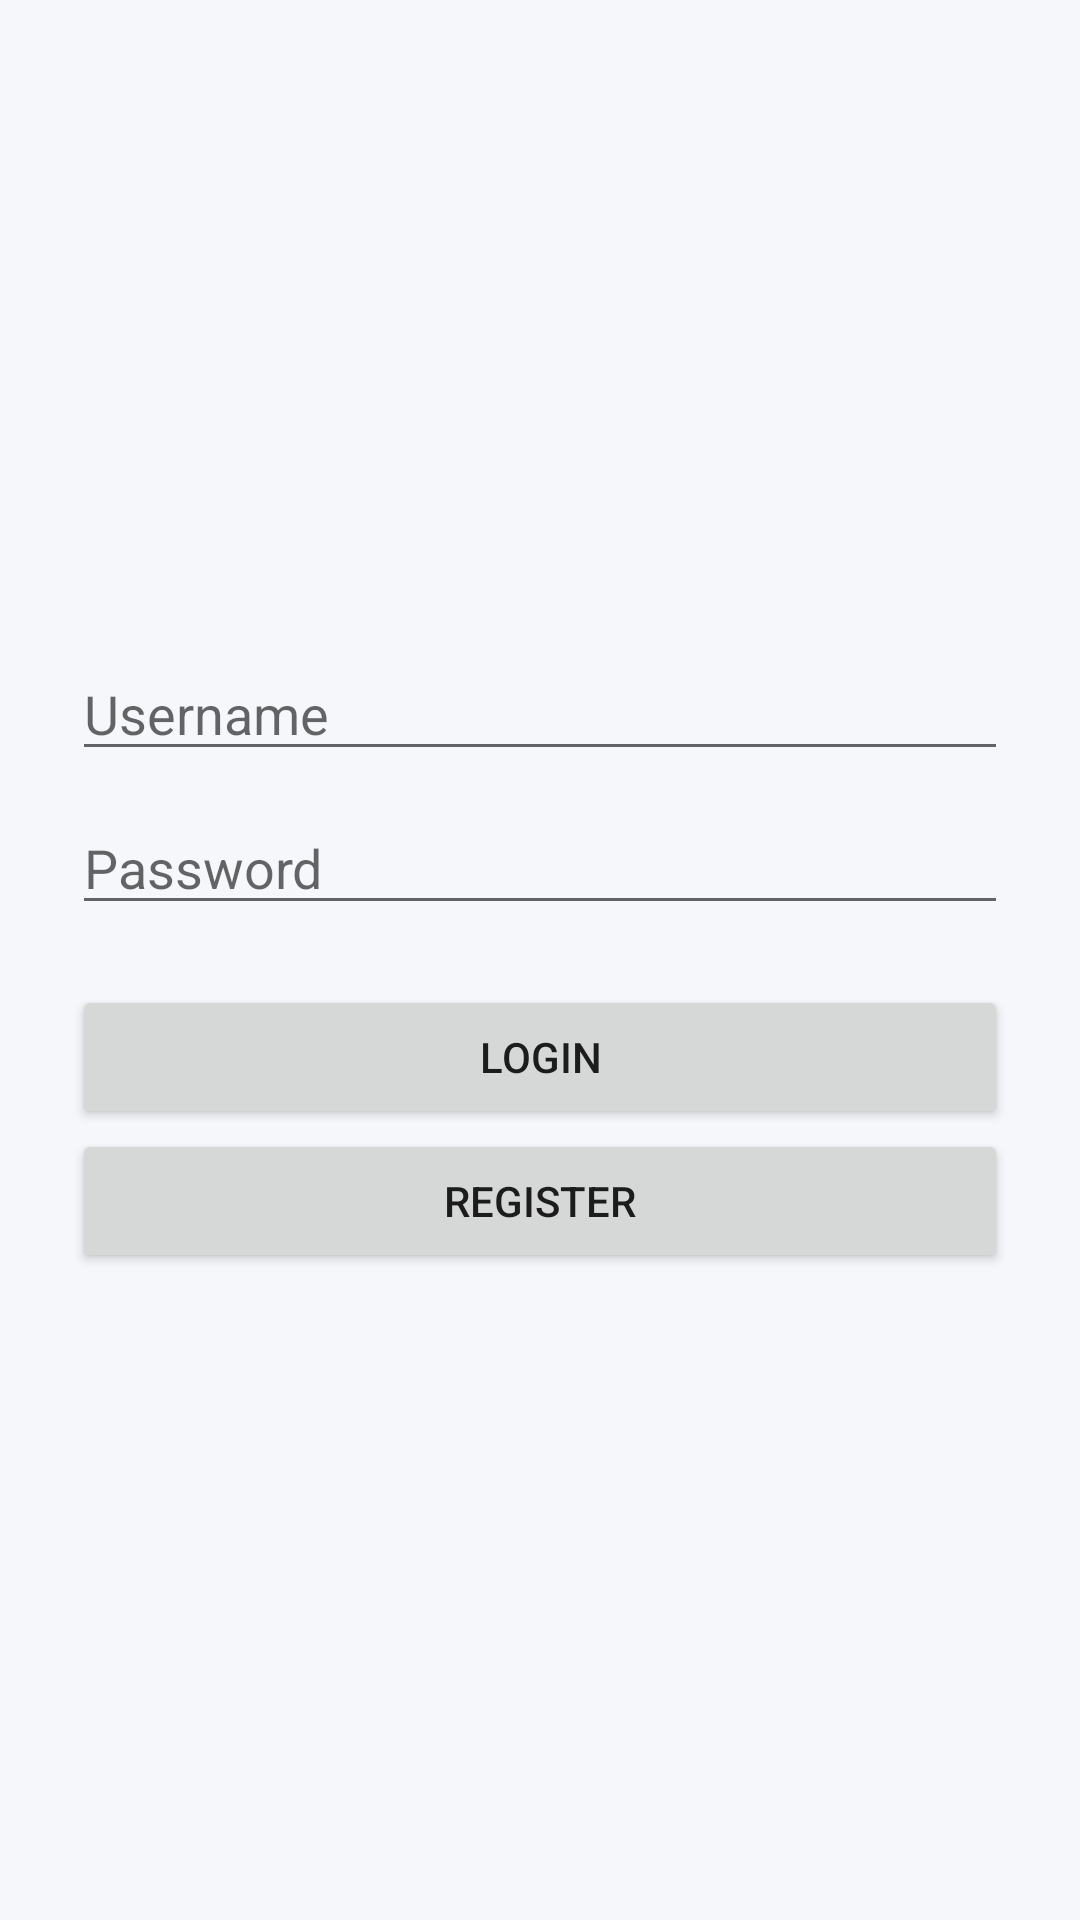

Reconstruct the res/layout file that produces this screen, plus the resources it refers to.
<!-- AndroidManifest.xml: application theme Theme.BudgetTrackerApp -->
<!-- res/layout/activity_login.xml -->
<?xml version="1.0" encoding="utf-8"?>
<LinearLayout xmlns:android="http://schemas.android.com/apk/res/android"
    android:layout_width="match_parent"
    android:layout_height="match_parent"
    android:orientation="vertical"
    android:padding="24dp"
    android:gravity="center">

    <EditText
        android:id="@+id/etUsername"
        android:hint="Username"
        android:layout_width="match_parent"
        android:layout_height="wrap_content"/>

    <EditText
        android:id="@+id/etPassword"
        android:hint="Password"
        android:inputType="textPassword"
        android:layout_width="match_parent"
        android:layout_height="wrap_content"
        android:layout_marginTop="10dp"/>

    <Button
        android:id="@+id/btnLogin"
        android:text="Login"
        android:layout_width="match_parent"
        android:layout_height="wrap_content"
        android:layout_marginTop="20dp"/>

    <Button
        android:id="@+id/btnRegister"
        android:layout_width="match_parent"
        android:layout_height="wrap_content"
        android:text="Register" />
</LinearLayout>
<!-- resources referenced by this layout -->
<resources>
  <style name="Theme.BudgetTrackerApp" parent="Theme.MaterialComponents.DayNight.DarkActionBar">
          
          <item name="colorPrimary">@color/purple_500</item>
          <item name="colorPrimaryVariant">@color/purple_700</item>
          <item name="colorOnPrimary">@color/white</item>
          
          <item name="colorSecondary">@color/teal_200</item>
          <item name="colorSecondaryVariant">@color/teal_700</item>
          <item name="colorOnSecondary">@color/black</item>
          
          <item name="android:statusBarColor">?attr/colorPrimaryVariant</item>
          
          <item name="android:windowBackground">@color/background_light</item>
      </style>
  <color name="purple_500">#FF6200EE</color>
  <color name="purple_700">#FF3700B3</color>
  <color name="white">#FFFFFFFF</color>
  <color name="teal_200">#FF03DAC5</color>
  <color name="teal_700">#FF018786</color>
  <color name="black">#FF000000</color>
  <color name="background_light">#F5F7FA</color>
</resources>
